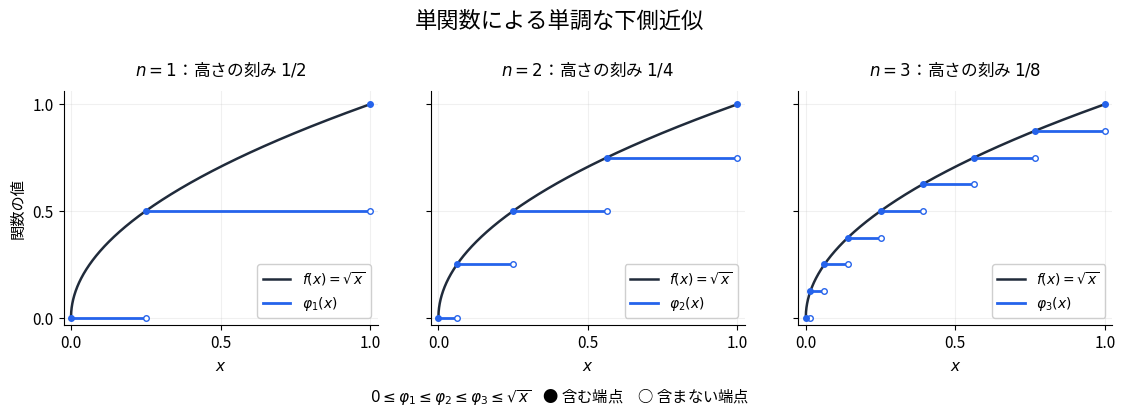

Write the Python code that produced this figure. (Note: this script raises an exception after producing the figure.)
#!/usr/bin/env python3
"""Rebuild figure 15-1: dyadic lower approximations to sqrt on [0, 1].

Requires matplotlib and numpy. Run from any directory; writes only fig-07.png/svg
next to this file. This illustrative sequence is not Mathlib's eapprox.
"""
from pathlib import Path

import matplotlib
matplotlib.use("Agg")
import matplotlib.pyplot as plt
from matplotlib import font_manager
import numpy as np


def main():
    available = {font.name for font in font_manager.fontManager.ttflist}
    font = next((name for name in ("Hiragino Sans", "Noto Sans CJK JP", "IPAexGothic")
                 if name in available), "DejaVu Sans")
    plt.rcParams.update({"font.family": font, "axes.unicode_minus": False,
                         "svg.hashsalt": "lean-book-monotone-approximation",
                         "font.size": 11})
    fig, axes = plt.subplots(1, 3, figsize=(11.4, 4.1), sharex=True, sharey=True)
    x = np.linspace(0, 1, 4097)
    curve = np.sqrt(x)
    previous = np.zeros_like(x)
    for n, ax in enumerate(axes, 1):
        steps = 2 ** n
        approximation = np.floor(steps * curve) / steps
        assert np.all(previous <= approximation)
        assert np.all(approximation <= curve)
        assert np.all(curve - approximation < 1 / steps)
        previous = approximation
        ax.plot(x, curve, color="#202b3b", linewidth=1.8, label=r"$f(x)=\sqrt{x}$")
        for k in range(steps):
            left, right = (k / steps) ** 2, ((k + 1) / steps) ** 2
            level = k / steps
            ax.hlines(level, left, right, color="#2563eb", linewidth=2)
            ax.plot(right, level, "o", color="#2563eb", markerfacecolor="white", markersize=4)
            ax.plot(left, level, "o", color="#2563eb", markersize=4)
        ax.plot(1, 1, "o", color="#2563eb", markersize=4)
        ax.plot([], [], color="#2563eb", linewidth=2, label=rf"$\varphi_{n}(x)$")
        ax.set_title(rf"$n={n}$：高さの刻み $1/{steps}$", fontsize=12, pad=12)
        ax.set_xlim(-0.025, 1.025)
        ax.set_ylim(-0.035, 1.06)
        ax.set_xticks([0, 0.5, 1])
        ax.set_yticks([0, 0.5, 1])
        ax.set_xlabel(r"$x$")
        ax.grid(alpha=0.18)
        ax.set_axisbelow(True)
        ax.legend(loc="lower right", fontsize=10, framealpha=0.94)
        ax.spines[["top", "right"]].set_visible(False)
    axes[0].set_ylabel("関数の値")
    fig.suptitle("単関数による単調な下側近似", fontsize=16, y=0.99)
    fig.text(0.5, 0.035,
             r"$0\leq\varphi_1\leq\varphi_2\leq\varphi_3\leq\sqrt{x}$"
             "    ● 含む端点　○ 含まない端点",
             ha="center", fontsize=11)
    fig.subplots_adjust(top=0.79, bottom=0.22, left=0.065, right=0.985, wspace=0.17)
    output = Path(__file__).resolve().parent
    fig.savefig(output / "fig-07.png", dpi=210, facecolor="white")
    fig.savefig(output / "fig-07.svg", facecolor="white", metadata={"Date": None})
    svg = output / "fig-07.svg"
    svg.write_text("\n".join(line.rstrip() for line in svg.read_text().splitlines()) + "\n")
    plt.close(fig)


if __name__ == "__main__":
    main()
